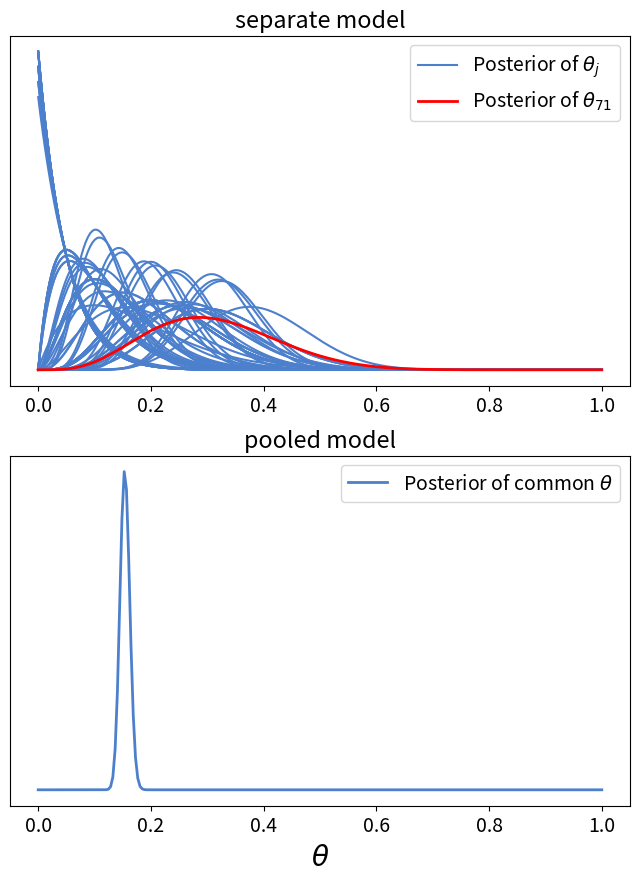
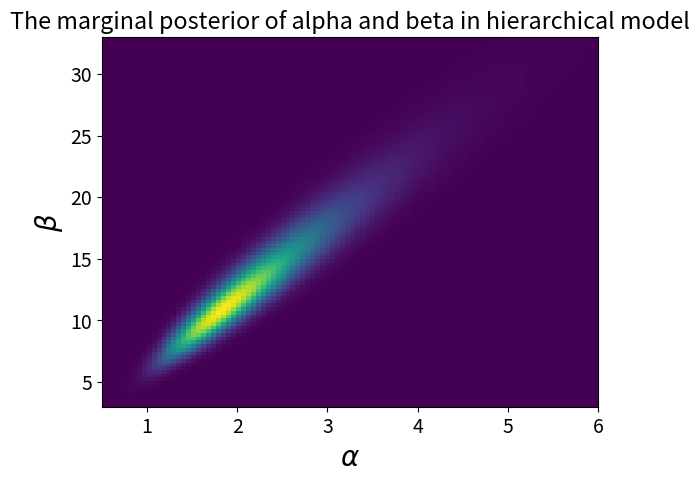
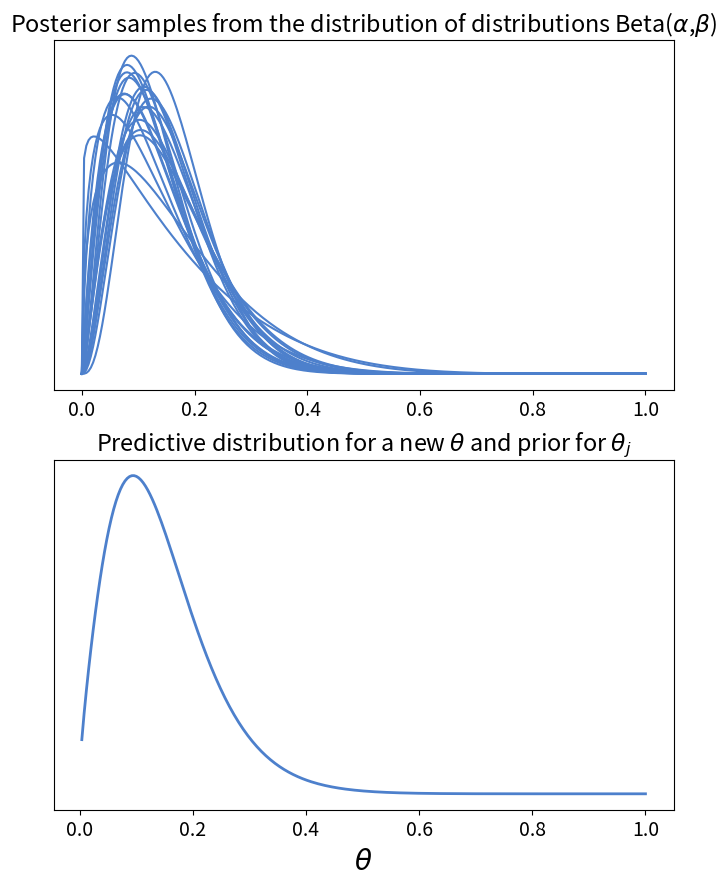
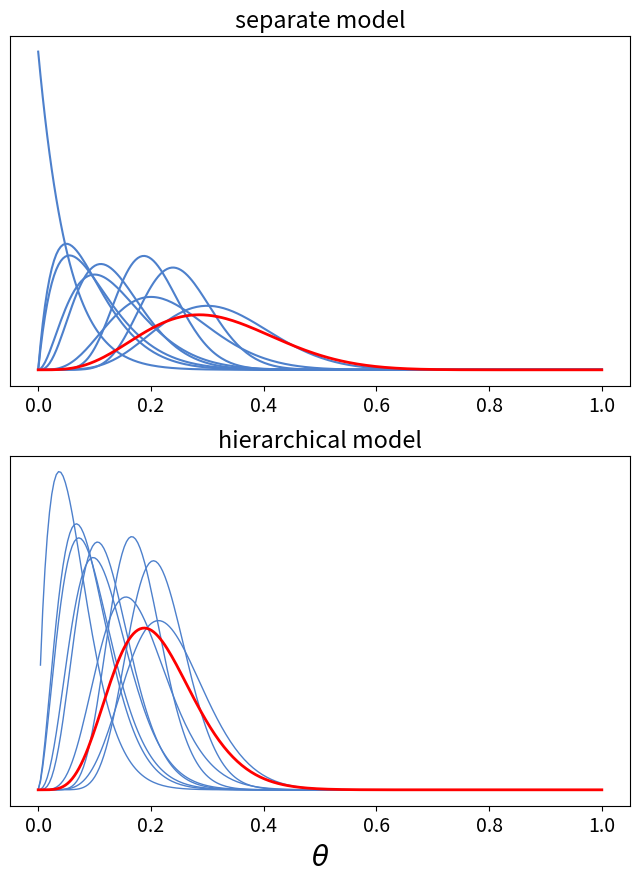

Generate these figures, in order, with matplotlib:
"""Becs-114.1311 Introduction to Bayesian Statistics
Chapter 5, demo 1

Hierarchical model for Rats experiment (BDA3, p. 102).

"""

from __future__ import division
import numpy as np
from scipy.stats import beta
from scipy.special import gammaln
import matplotlib.pyplot as plt

# edit default plot settings
import matplotlib
matplotlib.rc('font', size=14)

# rat data (BDA3, p. 102)
y = np.array([
    0, 0, 0, 0, 0, 0, 0, 0, 0, 0, 0, 0, 0, 0, 1, 1, 1, 1, 1, 1, 1, 1, 2, 2, 2, 
    2, 2, 2, 2, 2, 2, 1, 5, 2, 5, 3, 2, 7, 7, 3, 3, 2, 9, 10, 4, 4, 4, 4, 4, 4, 
    4, 10, 4, 4, 4, 5, 11, 12, 5, 5, 6, 5, 6, 6, 6, 6, 16, 15, 15, 9, 4
])    
n = np.array([
    20, 20, 20, 20, 20, 20, 20, 19, 19, 19, 19, 18, 18, 17, 20, 20, 20, 20, 19, 
    19, 18, 18, 25, 24, 23, 20, 20, 20, 20, 20, 20, 10, 49, 19, 46, 27, 17, 49, 
    47, 20, 20, 13, 48, 50, 20, 20, 20, 20, 20, 20, 20, 48, 19, 19, 19, 22, 46, 
    49, 20, 20, 23, 19, 22, 20, 20, 20, 52, 46, 47, 24, 14
])
M = len(y)


# plot separate and pooled model
plt.figure(figsize=(8,10))
x = np.linspace(0, 1, 250)
blue = (0.3,0.5,0.8)

# separate
plt.subplot(2, 1, 1)
for i in range(M-1):
    line1, = plt.plot(x, beta.pdf(x, y[i] + 1, n[i] - y[i] + 1), color=blue)
# emphasise last sample
line2, = plt.plot(
    x, beta.pdf(x, y[-1] + 1, n[-1] - y[-1] + 1), 'r', linewidth=2
)
plt.legend((line1, line2),
           ('Posterior of $\\theta_j$', 'Posterior of $\\theta_{71}$'))
plt.yticks(())
plt.title('separate model')

# pooled
plt.subplot(2, 1, 2)
line1, = plt.plot(
    x, beta.pdf(x, y.sum() + 1, n.sum() - y.sum() + 1), color=blue, linewidth=2
)
plt.legend((line1,), ('Posterior of common $\\theta$',))
plt.yticks(())
plt.xlabel('$\\theta$', fontsize=20)
plt.title('pooled model')


# compute the marginal posterior of alpha and beta in hierarchical model in grid
A = np.linspace(0.5, 6, 100)
B = np.linspace(3, 33, 100)
# calculated in logarithms for numerical accuracy
lp = (
  - 5/2 * np.log(A + B[:,None])
  + np.sum(
        gammaln(A + B[:,None])
      - gammaln(A)
      - gammaln(B[:,None])
      + gammaln(A + y[:,None,None])
      + gammaln(B[:,None] + (n - y)[:,None,None])
      - gammaln(A + B[:,None] + n[:,None,None]),
        axis=0
    )
)
# subtract maximum value to avoid over/underflow in exponentation
lp -= lp.max()
p = np.exp(lp)


# plot the marginal posterior
fig = plt.figure()
plt.imshow(p, origin='lower', aspect='auto', extent=(A[0], A[-1], B[0], B[-1]))
plt.xlabel('$\\alpha$', fontsize=20)
plt.ylabel('$\\beta$', fontsize=20)
plt.title('The marginal posterior of alpha and beta in hierarchical model')


# sample from the posterior grid of alpha and beta
nsamp = 1000
samp_indices = np.unravel_index(
    np.random.choice(p.size, size=nsamp, p=p.ravel()/p.sum()),
    p.shape
)
samp_A = A[samp_indices[1]]
samp_B = B[samp_indices[0]]
# add random jitter, see BDA3 p. 76
samp_A += (np.random.rand(nsamp) - 0.5) * (A[1]-A[0])
samp_B += (np.random.rand(nsamp) - 0.5) * (B[1]-B[0])


# Plot samples from the distribution of distributions Beta(alpha,beta),
# that is, plot Beta(alpha,beta) using posterior samples of alpha and beta
fig = plt.figure(figsize=(8,10))
plt.subplot(2, 1, 1)
for i in range(20):
    plt.plot(x, beta.pdf(x, samp_A[i], samp_B[i]), color=blue)
plt.yticks(())
plt.title('Posterior samples from the distribution of distributions '
                  'Beta($\\alpha$,$\\beta$)')

# The average of above distributions, is the predictive distribution for a new
# theta, and also the prior distribution for theta_j.
# Plot this.
plt.subplot(2, 1, 2)
plt.plot(x, np.mean(beta.pdf(x, samp_A[:,None], samp_B[:,None]), axis=0),
         linewidth=2, color=blue)
plt.yticks(())
plt.xlabel('$\\theta$', fontsize=20)
plt.title('Predictive distribution for a new $\\theta$ '
          'and prior for $\\theta_j$')


# And finally compare separate model and hierarchical model
plt.figure(figsize=(8,10))
x = np.linspace(0, 1, 250)

# first plot separate model (same as above)
plt.subplot(2, 1, 1)
# note that for clarity only every 7th distribution is plotted
for i in range(7, M-1, 7):
    plt.plot(x, beta.pdf(x, y[i] + 1, n[i] - y[i] + 1), color=blue)
# emphasise last sample
plt.plot(x, beta.pdf(x, y[-1] + 1, n[-1] - y[-1] + 1), 'r', linewidth=2)
plt.yticks(())
plt.title('separate model')

# And hierarchical model. Note that these marginal posteriors for theta_j are
# more narrow than in separate model case, due to borrowed information from
# the other theta_j's.
plt.subplot(2, 1, 2)
# note that for clarity only every 7th distribution is plotted
for i in range(7, M, 7):
    plt.plot(
        x,
        np.mean(
            beta.pdf(x, y[i] + samp_A[:,None], n[i] - y[i] + samp_B[:,None]),
            axis=0
        ),
        color = (blue if i != M-1 else 'r'),
        linewidth = (1 if i != M-1 else 2),
    )
plt.yticks(())
plt.xlabel('$\\theta$', fontsize=20)
plt.title('hierarchical model')


plt.show()

